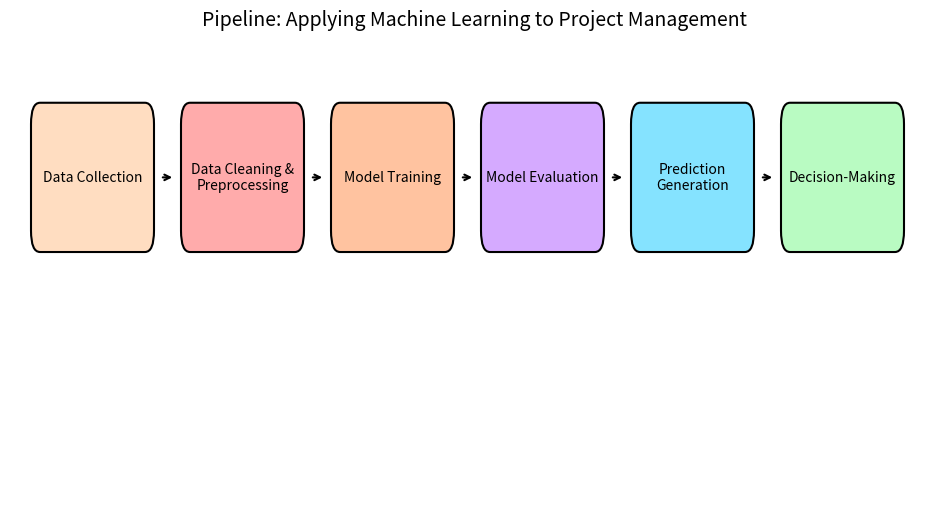

Write the Python code that produced this figure.
from matplotlib import pyplot as plt
from matplotlib.patches import FancyBboxPatch
from textwrap import fill

# Function to draw a single step in the pipeline
def draw_pipeline_step(ax, text, x, y, width, height, color):
    rect = FancyBboxPatch((x, y), width, height, boxstyle="round,pad=0.3", edgecolor="black", facecolor=color, lw=1.5)
    ax.add_patch(rect)
    wrapped_text = fill(text, width=20)  # Wrap text to fit within the box
    ax.text(x + width / 2, y + height / 2, wrapped_text, ha="center", va="center", fontsize=10)

# Create the pipeline
fig, ax = plt.subplots(figsize=(12, 6))

# Define step details
steps = [
    "Data Collection",
    "Data Cleaning & Preprocessing",
    "Model Training",
    "Model Evaluation",
    "Prediction Generation",
    "Decision-Making"
]
colors = ["#FFDDC1", "#FFABAB", "#FFC3A0", "#D5AAFF", "#85E3FF", "#B9FBC2"]

# Draw each step
x_start = 1
y_start = 4
box_width = 3.5  # Increase box width to accommodate text
box_height = 1.5  # Increase box height for better text fit
spacing = 5  # Increase spacing between boxes
for i, step in enumerate(steps):
    draw_pipeline_step(ax, step, x_start + i * spacing, y_start, box_width, box_height, colors[i])

# Draw arrows between steps
for i in range(len(steps) - 1):
    ax.annotate("", xy=(x_start + (i + 1) * spacing - 0.5, y_start + box_height / 2),
                xytext=(x_start + i * spacing + box_width + 0.5, y_start + box_height / 2),
                arrowprops=dict(facecolor="black", arrowstyle="->", lw=1.5))

# Set limits to ensure everything is visible
ax.set_xlim(0, x_start + len(steps) * spacing)
ax.set_ylim(0, y_start + box_height + 1)

# Add labels
plt.title("Pipeline: Applying Machine Learning to Project Management", fontsize=14, pad=20)
ax.axis("off")
plt.show()
